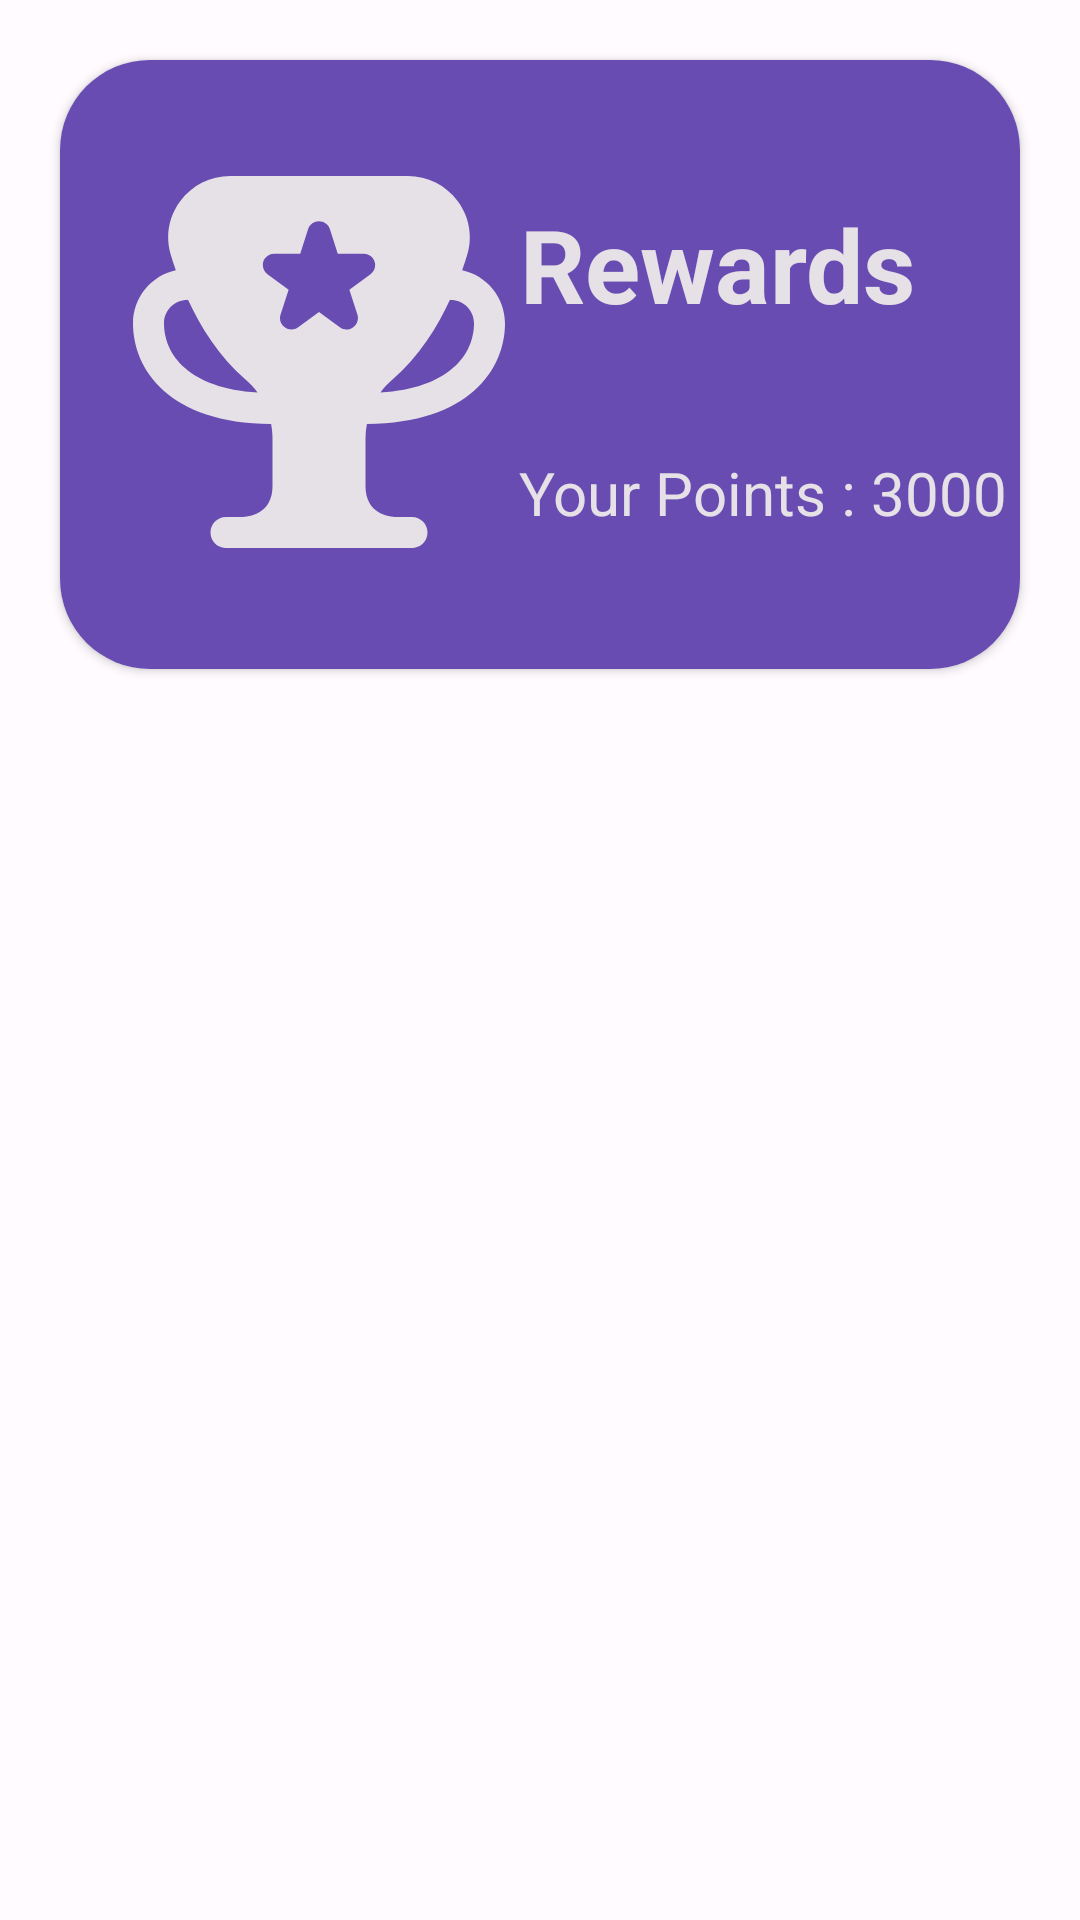

Android layout source for this screen:
<!-- AndroidManifest.xml: application theme Theme.KickAsh -->
<!-- res/layout/fragment_rewards.xml -->
<?xml version="1.0" encoding="utf-8"?>
<androidx.constraintlayout.widget.ConstraintLayout xmlns:android="http://schemas.android.com/apk/res/android"
    xmlns:app="http://schemas.android.com/apk/res-auto"
    xmlns:tools="http://schemas.android.com/tools"
    android:layout_width="match_parent"
    android:layout_height="match_parent">


    <LinearLayout
        android:layout_width="match_parent"
        android:layout_height="match_parent"
        android:orientation="vertical">

        <androidx.cardview.widget.CardView
            android:layout_width="match_parent"
            android:layout_height="wrap_content"
            android:layout_margin="20dp"
            app:cardCornerRadius="30dp">

            <androidx.constraintlayout.widget.ConstraintLayout
                android:layout_width="match_parent"
                android:layout_height="203dp"
                android:background="@color/md_theme_dark_inversePrimary">

                <ImageView
                    android:id="@+id/imageView2"
                    android:layout_width="124dp"
                    android:layout_height="145dp"
                    android:layout_marginStart="20dp"
                    android:layout_marginTop="28dp"
                    app:layout_constraintEnd_toStartOf="@+id/linearLayout"
                    app:layout_constraintHorizontal_bias="0.5"
                    app:layout_constraintStart_toStartOf="parent"
                    app:layout_constraintTop_toTopOf="parent"
                    app:srcCompat="@drawable/ic_reward_selected" />

                <LinearLayout
                    android:id="@+id/linearLayout"
                    android:layout_width="wrap_content"
                    android:layout_height="wrap_content"
                    android:orientation="vertical"
                    app:layout_constraintBottom_toBottomOf="parent"
                    app:layout_constraintEnd_toEndOf="parent"
                    app:layout_constraintHorizontal_bias="0.5"
                    app:layout_constraintStart_toEndOf="@+id/imageView2"
                    app:layout_constraintTop_toTopOf="parent">

                    <TextView
                        android:id="@+id/rewardPoints"
                        android:layout_width="wrap_content"
                        android:layout_height="wrap_content"
                        android:layout_marginBottom="40dp"
                        android:text="Rewards"
                        android:textAlignment="center"
                        android:textColor="@color/md_theme_dark_inverseSurface"
                        android:textSize="34sp"
                        android:textStyle="bold" />

                    <TextView
                        android:id="@+id/points"
                        android:layout_width="wrap_content"
                        android:layout_height="wrap_content"
                        android:layout_weight="1"
                        android:text="Your Points : 3000"
                        android:textColor="@color/md_theme_dark_inverseSurface"
                        android:textSize="20sp"
                        android:textStyle="normal" />

                </LinearLayout>

            </androidx.constraintlayout.widget.ConstraintLayout>
        </androidx.cardview.widget.CardView>

        <androidx.recyclerview.widget.RecyclerView
            android:id="@+id/rewardsRecyclerView"
            android:layout_width="424dp"
            android:layout_height="wrap_content" />
    </LinearLayout>

</androidx.constraintlayout.widget.ConstraintLayout>
<!-- resources referenced by this layout -->
<resources>
  <color name="md_theme_dark_inversePrimary">#684CB2</color>
  <color name="md_theme_dark_inverseSurface">#E6E1E6</color>
  <!-- drawable ic_reward_selected (drawable) -->
  <vector xmlns:android="http://schemas.android.com/apk/res/android"
      android:width="24dp"
      android:height="24dp"
      android:viewportWidth="24"
      android:viewportHeight="24">
    <path
        android:fillColor="@color/md_theme_dark_inverseSurface"
        android:pathData="M15.091,15.997c6.571,-0.033 8.909,-3.513 8.909,-6.497 0,-1.677 -1.188,-3.08 -2.765,-3.419 0.136,-0.386 0.254,-0.741 0.333,-1.01 0.353,-1.193 0.125,-2.453 -0.626,-3.458 -0.766,-1.024 -1.937,-1.612 -3.214,-1.612L6.271,0.001c-1.277,0 -2.449,0.588 -3.215,1.612 -0.751,1.005 -0.979,2.266 -0.626,3.458 0.08,0.269 0.197,0.624 0.334,1.011 -1.577,0.339 -2.764,1.742 -2.764,3.419 0,2.984 2.339,6.464 8.909,6.497 0.056,0.302 0.091,0.61 0.091,0.924v3.079c0,1.826 -1.536,1.992 -2,2h-1c-0.553,0 -1,0.447 -1,1s0.447,1 1,1h12c0.553,0 1,-0.447 1,-1s-0.447,-1 -1,-1h-0.992c-0.472,-0.008 -2.008,-0.174 -2.008,-2v-3.08c0,-0.313 0.035,-0.621 0.091,-0.923ZM20.452,7.99c0.017,0 0.031,0.01 0.048,0.01 0.827,0 1.5,0.673 1.5,1.5 0,2.034 -1.609,4.197 -6.036,4.47 0.221,-0.299 0.474,-0.576 0.762,-0.821 1.739,-1.478 2.933,-3.453 3.726,-5.159ZM2,9.5c0,-0.827 0.673,-1.5 1.5,-1.5 0.017,0 0.031,-0.009 0.047,-0.01 0.794,1.706 1.988,3.681 3.727,5.159 0.288,0.245 0.541,0.521 0.762,0.821 -4.427,-0.273 -6.036,-2.436 -6.036,-4.47ZM9.792,9.763c-0.264,-0.182 -0.375,-0.518 -0.27,-0.822l0.519,-1.606 -1.366,-1c-0.327,-0.24 -0.398,-0.699 -0.158,-1.026 0.138,-0.188 0.358,-0.3 0.591,-0.3h1.681l0.511,-1.593c0.129,-0.387 0.547,-0.595 0.934,-0.466 0.22,0.073 0.393,0.246 0.466,0.466l0.51,1.593h1.681c0.405,0 0.734,0.328 0.734,0.734 0,0.235 -0.112,0.455 -0.301,0.593l-1.366,1 0.519,1.606c0.124,0.386 -0.088,0.8 -0.475,0.925 -0.224,0.072 -0.469,0.032 -0.659,-0.107l-1.343,-0.988 -1.344,0.987c-0.256,0.191 -0.606,0.192 -0.864,0.004Z"/>
  </vector>
  <color name="md_theme_light_primary">#684CB2</color>
  <color name="md_theme_light_onPrimary">#FFFFFF</color>
  <color name="md_theme_light_primaryContainer">#E9DDFF</color>
  <color name="md_theme_light_onPrimaryContainer">#22005D</color>
  <color name="md_theme_light_secondary">#625B71</color>
  <color name="md_theme_light_onSecondary">#FFFFFF</color>
  <color name="md_theme_light_secondaryContainer">#E8DEF8</color>
  <color name="md_theme_light_onSecondaryContainer">#1E192B</color>
  <color name="md_theme_light_tertiary">#684CB2</color>
  <color name="md_theme_light_onTertiary">#FFFFFF</color>
  <color name="md_theme_light_tertiaryContainer">#E9DDFF</color>
  <color name="md_theme_light_onTertiaryContainer">#22005D</color>
  <color name="md_theme_light_error">#BA1A1A</color>
  <color name="md_theme_light_errorContainer">#FFDAD6</color>
  <color name="md_theme_light_onError">#FFFFFF</color>
  <color name="md_theme_light_onErrorContainer">#410002</color>
  <color name="md_theme_light_background">#FFFBFF</color>
  <color name="md_theme_light_onBackground">#1C1B1E</color>
  <color name="md_theme_light_surface">#FFFBFF</color>
  <color name="md_theme_light_onSurface">#1C1B1E</color>
  <color name="md_theme_light_surfaceVariant">#E7E0EC</color>
  <color name="md_theme_light_onSurfaceVariant">#49454E</color>
  <color name="md_theme_light_outline">#7A757F</color>
  <color name="md_theme_light_inverseOnSurface">#F4EFF4</color>
  <color name="md_theme_light_inverseSurface">#313033</color>
  <color name="md_theme_light_inversePrimary">#CFBDFF</color>
  <color name="white">#FFFFFFFF</color>
</resources>
